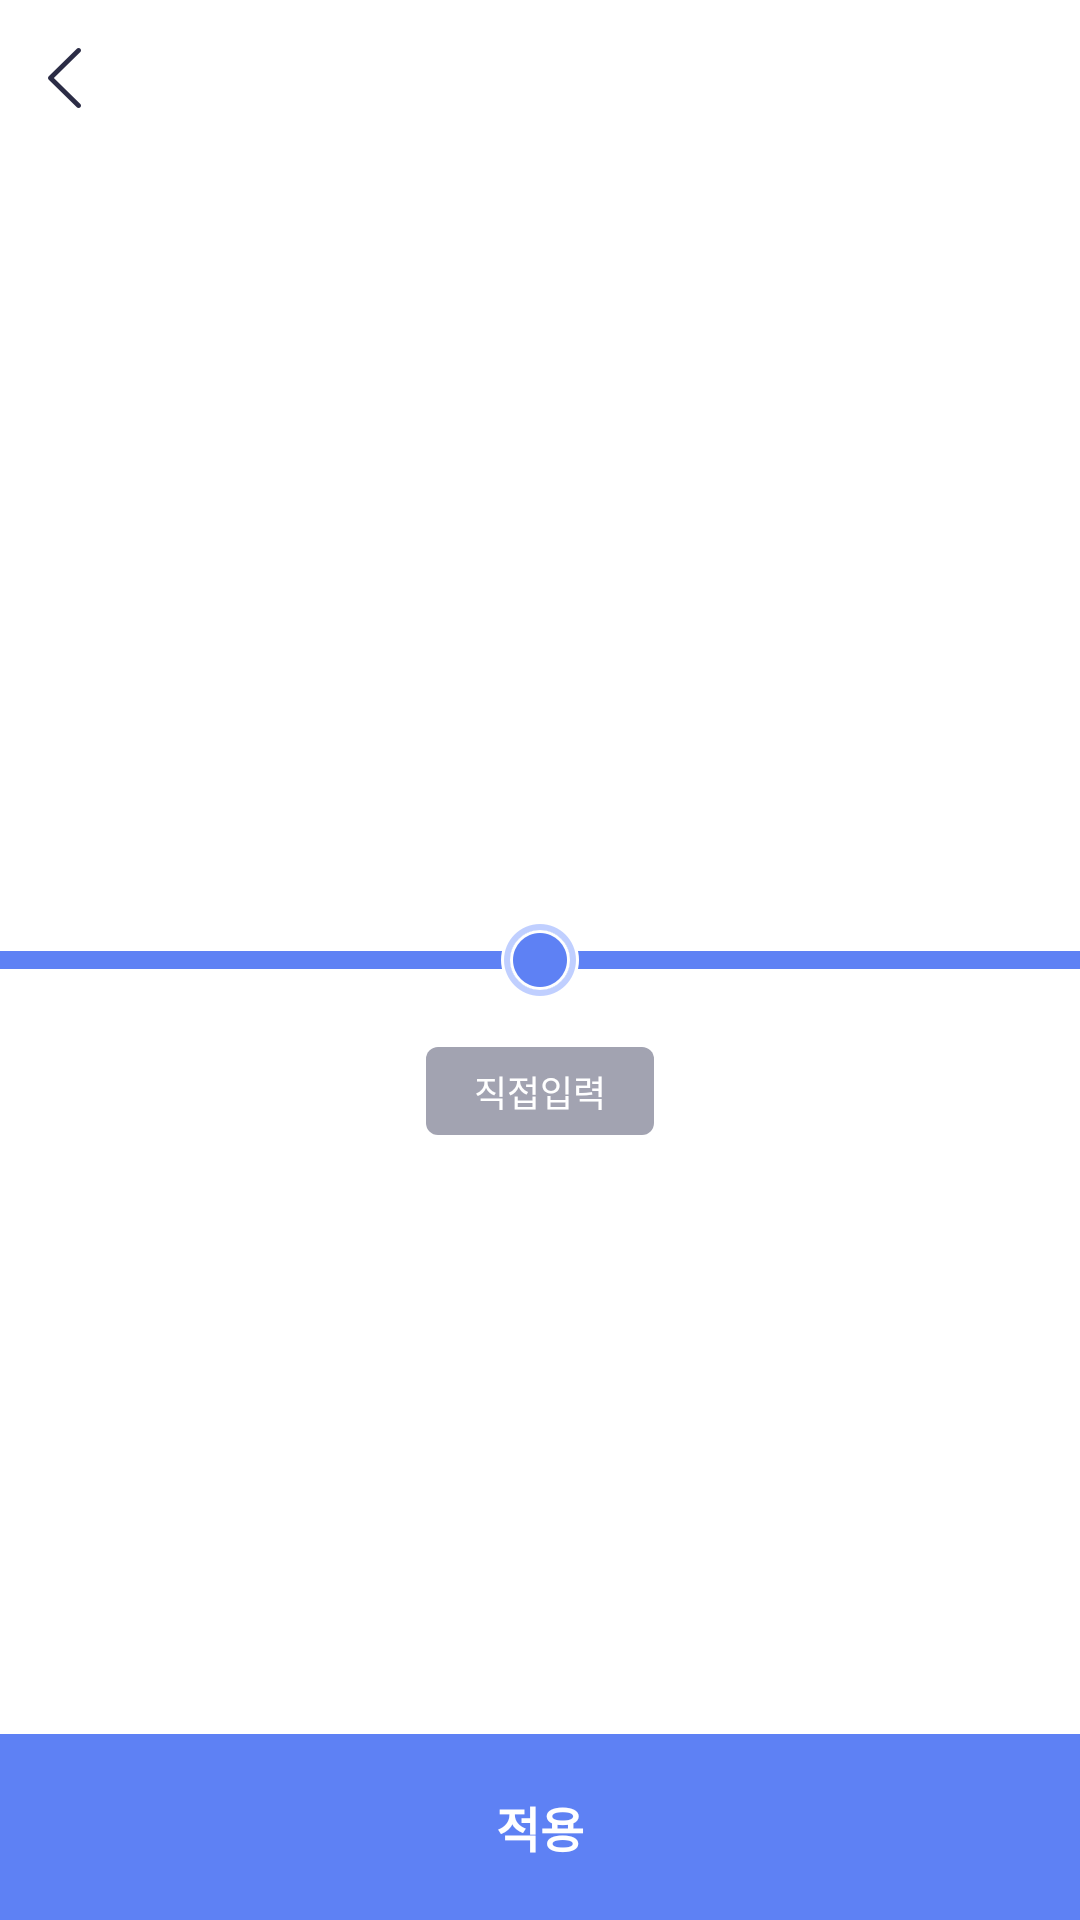

This screen was rendered from an Android layout file. Write that file and the resources it references.
<!-- AndroidManifest.xml: application theme Theme.Tabatime -->
<!-- res/layout/activity_progress.xml -->
<?xml version="1.0" encoding="utf-8"?>
<RelativeLayout xmlns:android="http://schemas.android.com/apk/res/android"
    xmlns:tools="http://schemas.android.com/tools"
    android:layout_width="match_parent"
    android:layout_height="match_parent"
    android:background="@color/white"
    tools:context=".activity.ProgressActivity">

    <RelativeLayout
        android:layout_width="match_parent"
        android:layout_height="52dp"
        android:background="@color/white">

        <RelativeLayout
            android:id="@+id/btn_back"
            android:layout_width="wrap_content"
            android:layout_height="match_parent"
            android:layout_centerVertical="true"
            android:paddingLeft="16dp"
            android:paddingRight="16dp">

            <ImageView
                android:layout_width="11dp"
                android:layout_height="20dp"
                android:layout_centerVertical="true"
                android:src="@drawable/ic_arrow_left_navy" />
        </RelativeLayout>

        <TextView
            android:id="@+id/tv_title"
            android:layout_width="wrap_content"
            android:layout_height="wrap_content"
            android:layout_centerInParent="true"
            android:fontFamily="@font/nexon_lv_2_gothic"
            android:includeFontPadding="false"
            android:text=""
            android:textColor="@color/defalut_black"
            android:textSize="16dp"
            android:textStyle="normal" />
    </RelativeLayout>

    <TextView
        android:id="@+id/tv_cnt_title"
        android:layout_width="wrap_content"
        android:layout_height="wrap_content"
        android:layout_above="@id/layer_cnt"
        android:layout_centerHorizontal="true"
        android:layout_marginBottom="16dp"
        android:fontFamily="@font/nexon_lv_2_gothic"
        android:includeFontPadding="false"
        android:text=""
        android:textColor="@color/light_gray"
        android:textSize="12dp"
        android:textStyle="normal" />

    <androidx.recyclerview.widget.RecyclerView
        android:id="@+id/layer_cnt"
        android:layout_width="match_parent"
        android:layout_height="36dp"
        android:layout_above="@id/layer_center"
        android:scrollbars="none" />

    <View
        android:id="@+id/layer_center"
        android:layout_width="match_parent"
        android:layout_height="6dp"
        android:layout_centerInParent="true"
        android:layout_marginTop="22dp"
        android:background="@color/main" />

    <ImageView
        android:layout_width="26dp"
        android:layout_height="26dp"
        android:layout_centerInParent="true"
        android:src="@drawable/ic_bar_circle" />

    <RelativeLayout
        android:id="@+id/btn_self"
        android:layout_width="wrap_content"
        android:layout_height="wrap_content"
        android:layout_below="@id/layer_center"
        android:layout_centerHorizontal="true"
        android:layout_marginTop="26dp"
        android:background="@drawable/layer_light_gray_round">

        <TextView
            android:layout_width="wrap_content"
            android:layout_height="wrap_content"
            android:layout_marginLeft="16dp"
            android:layout_marginTop="6dp"
            android:layout_marginRight="16dp"
            android:layout_marginBottom="6dp"
            android:fontFamily="@font/nexon_lv_2_gothic"
            android:gravity="center"
            android:includeFontPadding="false"
            android:text="@string/self"
            android:textColor="@color/white"
            android:textSize="12dp"
            android:textStyle="normal" />
    </RelativeLayout>

    <TextView
        android:id="@+id/btn_apply"
        android:layout_width="match_parent"
        android:layout_height="62dp"
        android:layout_alignParentBottom="true"
        android:background="@color/main"
        android:fontFamily="@font/nexon_lv_2_gothic_bold"
        android:gravity="center"
        android:includeFontPadding="false"
        android:text="@string/apply"
        android:textColor="@color/white"
        android:textSize="16dp"
        android:textStyle="bold" />
</RelativeLayout>
<!-- resources referenced by this layout -->
<resources>
  <color name="defalut_black">#2b2c45</color>
  <color name="light_gray">#a2a3b1</color>
  <color name="main">#5e81f4</color>
  <color name="white">#FFFFFFFF</color>
  <!-- drawable ic_arrow_left_navy: png bitmap (drawable-hdpi, 927 bytes) -->
  <!-- drawable ic_bar_circle: png bitmap (drawable-hdpi, 1493 bytes) -->
  <!-- drawable layer_light_gray_round (drawable-v24) -->
  <?xml version="1.0" encoding="utf-8"?>
  <selector xmlns:android="http://schemas.android.com/apk/res/android" >
      <item>
          <shape>
              <solid android:color="@color/light_gray" />
              <corners android:radius="4dp" />
          </shape>
      </item>
  </selector>
  <string name="apply">적용</string>
  <string name="self">직접입력</string>
  <style name="Theme.Tabatime" parent="Theme.AppCompat.NoActionBar">
          <item name="android:statusBarColor" tools:targetApi="l">@color/white</item>
          <item name="android:windowLightStatusBar" tools:targetApi="23">true</item>
      </style>
</resources>
